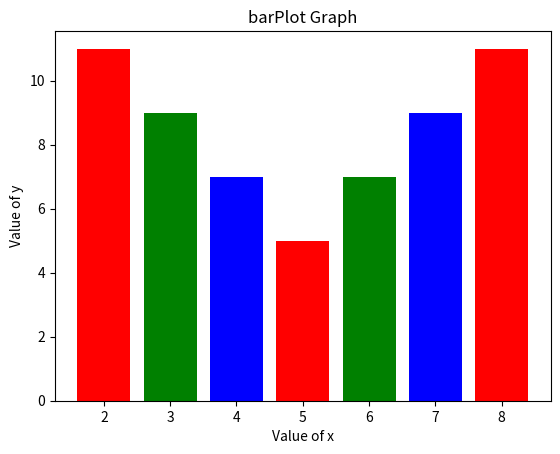

Generate this figure with matplotlib:
import matplotlib.pyplot as plt
x=[2,3,4,5,6,7,8]
y=[11,9,7,5,7,9,11]
plt.bar(x,y,color=["r","g","b"])
plt.title("barPlot Graph")
plt.xlabel("Value of x")
plt.ylabel("Value of y")
plt.show()
